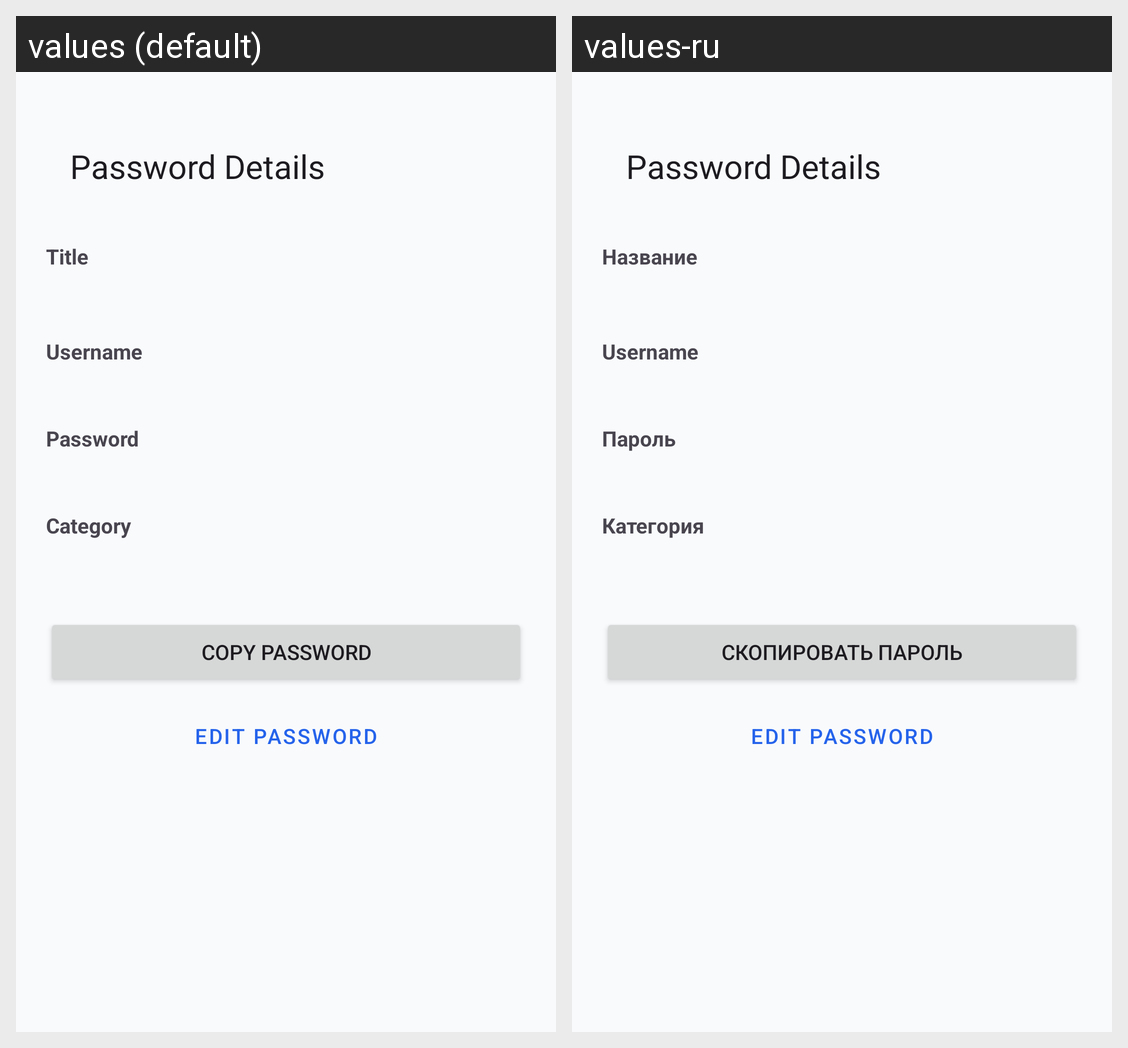

The same Android screen rendered under two of its app's locales, left to right. List the strings drawn on it with the default value and each locale's translation.
Android screen res/layout/fragment_password_details.xml rendered under 2 locales, left to right: values (default), values-ru. Device: Nexus 5 (rendered at 1080×1920; each locale shown at half size, 540×960, under a caption strip naming it); theme Theme.PasswordApp.
Strings drawn on this screen, with the default value and each locale's value (text and hints the layout hard-codes, and strings that could not be matched under every locale, appear in the picture but are not listed):

title
  values: Title
  values-ru: Название

username
  values: Username
  values-ru: Username

password
  values: Password
  values-ru: Пароль

category
  values: Category
  values-ru: Категория

copy_password
  values: Copy Password
  values-ru: Скопировать пароль
